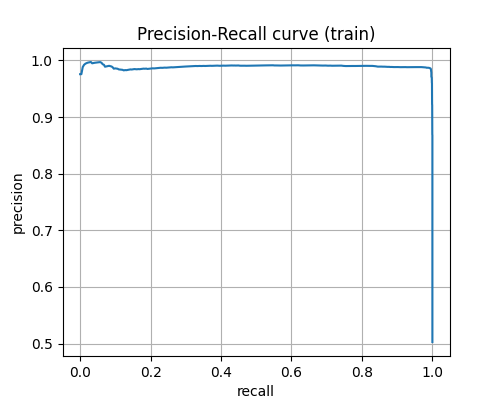

Values plotted in this chart, from the file beside it:
recall, precision
0.0, 0.9756
0.003563, 0.9756
0.007423, 0.9881
0.01128, 0.9922
0.01514, 0.9941
0.019, 0.9953
0.02286, 0.9961
0.02672, 0.9967
0.03058, 0.9971
0.03414, 0.9948
0.038, 0.9953
0.04186, 0.9958
0.04572, 0.9961
0.04958, 0.9964
0.05344, 0.9967
0.0573, 0.9969
0.06087, 0.9956
0.06413, 0.9931
0.0677, 0.9922
0.07067, 0.9888
0.07452, 0.9893
0.07838, 0.9899
0.08224, 0.9903
0.08581, 0.9897
0.08937, 0.9891
0.09264, 0.9876
0.09561, 0.9853
0.09947, 0.9859
0.103, 0.9855
0.1066, 0.9852
0.1099, 0.984
0.1134, 0.9838
0.117, 0.9835
0.1205, 0.9833
0.1238, 0.9823
0.1277, 0.9828
0.1312, 0.9826
0.1351, 0.9831
0.139, 0.9836
0.1428, 0.984
0.1464, 0.9838
0.1502, 0.9842
0.1541, 0.9846
0.1577, 0.9844
0.1612, 0.9842
0.1651, 0.9846
0.1686, 0.9844
0.1725, 0.9847
0.1764, 0.9851
0.1802, 0.9854
0.1838, 0.9852
0.1876, 0.9855
0.1909, 0.9848
0.1948, 0.9851
0.1986, 0.9854
0.2025, 0.9857
0.2064, 0.9859
0.2099, 0.9858
0.2138, 0.986
0.2176, 0.9863
... 995 more rows
